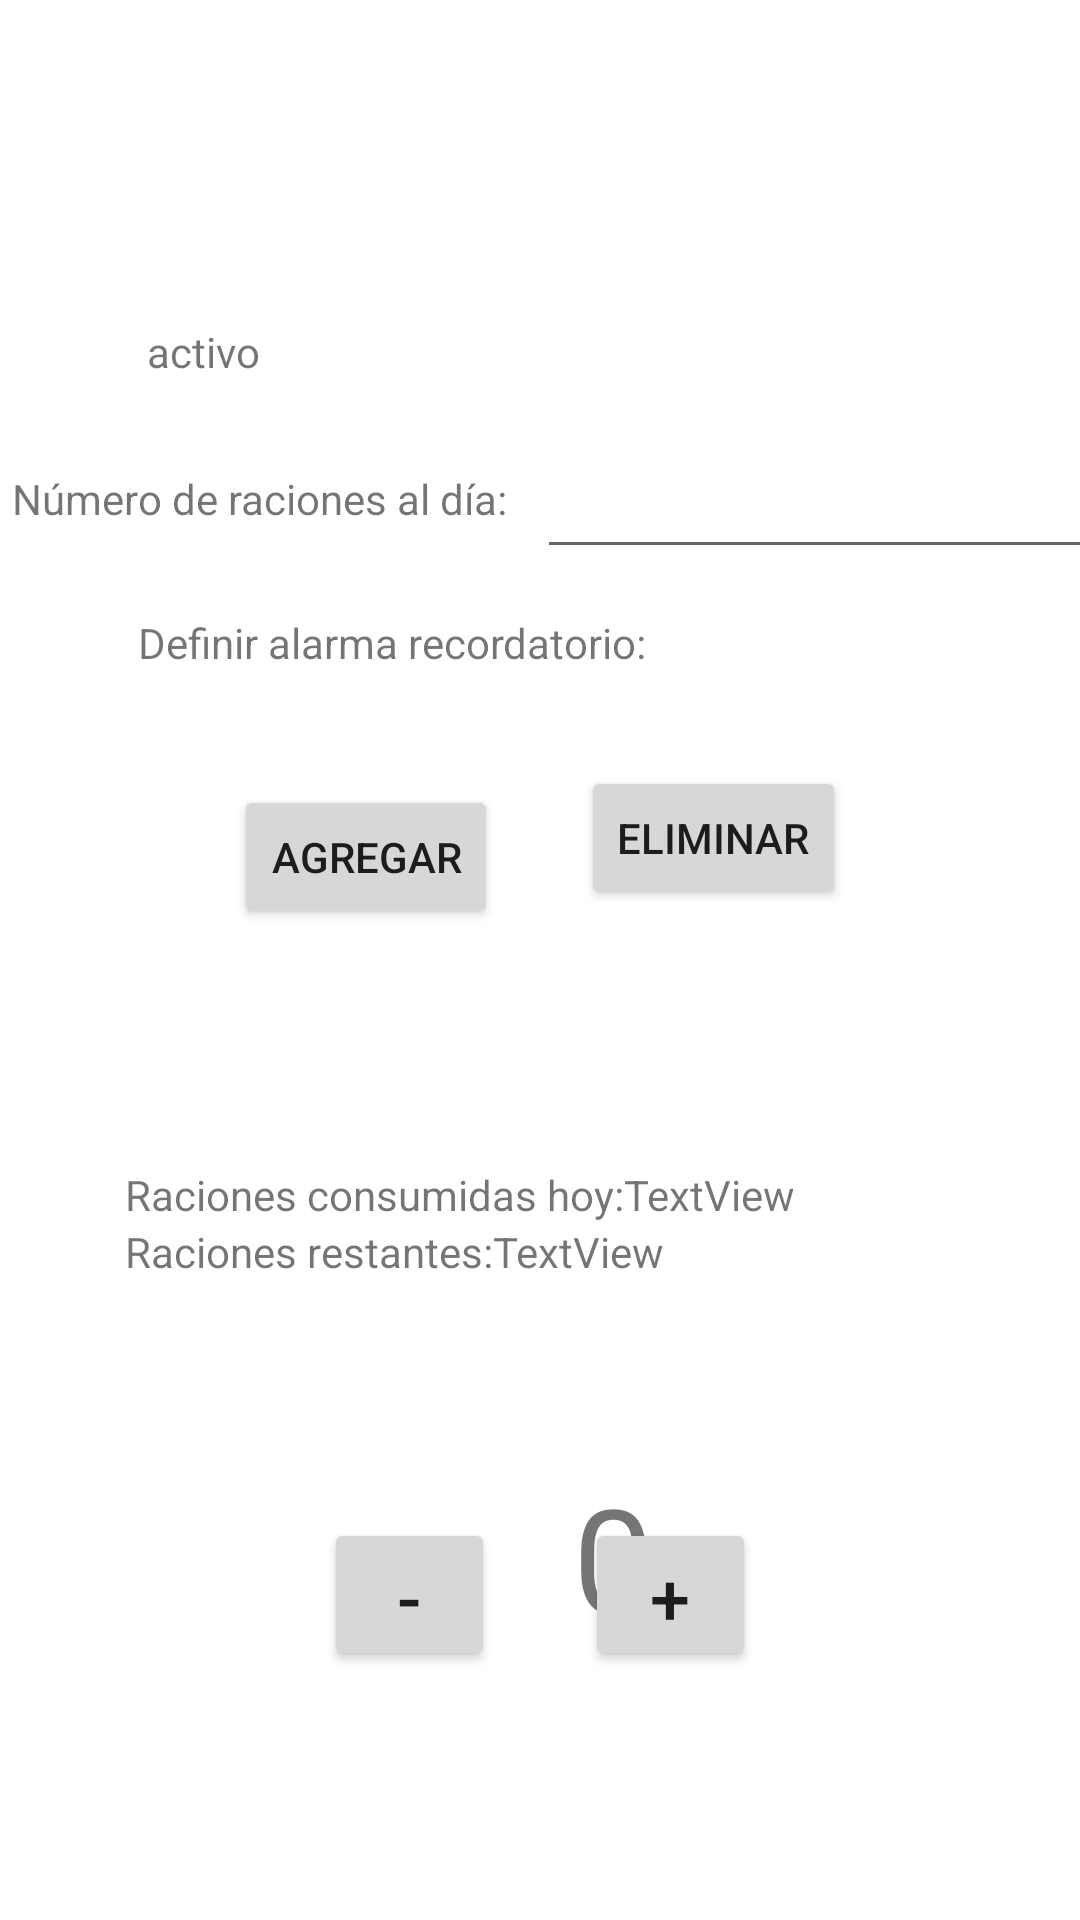

The Android layout XML behind this screen, and the referenced resources:
<!-- AndroidManifest.xml: application theme Theme.Proyecto -->
<!-- res/layout/activity_pantalla_raciones_frutas_vegetales.xml -->
<?xml version="1.0" encoding="utf-8"?>
<androidx.constraintlayout.widget.ConstraintLayout xmlns:android="http://schemas.android.com/apk/res/android"
    xmlns:app="http://schemas.android.com/apk/res-auto"
    xmlns:tools="http://schemas.android.com/tools"
    android:layout_width="match_parent"
    android:layout_height="match_parent"
    tools:context=".Pantalla_Vasos">

    <LinearLayout
        android:id="@+id/linearLayout3"
        android:layout_width="wrap_content"
        android:layout_height="wrap_content"
        android:orientation="horizontal"
        app:layout_constraintBottom_toTopOf="@+id/linearLayout4"
        app:layout_constraintEnd_toEndOf="parent"
        app:layout_constraintStart_toStartOf="parent"
        app:layout_constraintTop_toTopOf="parent">

    </LinearLayout>

    <LinearLayout
        android:id="@+id/linearLayout4"
        android:layout_width="276dp"
        android:layout_height="62dp"
        android:orientation="vertical"
        app:layout_constraintBottom_toBottomOf="parent"
        app:layout_constraintEnd_toEndOf="parent"
        app:layout_constraintHorizontal_bias="0.496"
        app:layout_constraintStart_toStartOf="parent"
        app:layout_constraintTop_toBottomOf="@+id/linearLayout3">

        <LinearLayout
            android:layout_width="wrap_content"
            android:layout_height="wrap_content"
            android:orientation="horizontal">

        </LinearLayout>

        <LinearLayout
            android:layout_width="wrap_content"
            android:layout_height="wrap_content"
            android:orientation="horizontal">

        </LinearLayout>

        <LinearLayout
            android:layout_width="wrap_content"
            android:layout_height="wrap_content"
            android:orientation="horizontal">

            <TextView
                android:id="@+id/textView4"
                android:layout_width="wrap_content"
                android:layout_height="wrap_content"
                android:text="Raciones consumidas hoy:" />

            <TextView
                android:id="@+id/completedTextView"
                android:layout_width="99dp"
                android:layout_height="match_parent"
                android:text="TextView" />
        </LinearLayout>

        <LinearLayout
            android:layout_width="wrap_content"
            android:layout_height="wrap_content"
            android:orientation="horizontal">

            <TextView
                android:id="@+id/textView5"
                android:layout_width="wrap_content"
                android:layout_height="wrap_content"
                android:text="Raciones restantes:" />

            <TextView
                android:id="@+id/leftTextView"
                android:layout_width="119dp"
                android:layout_height="wrap_content"
                android:text="TextView" />
        </LinearLayout>
    </LinearLayout>

    <TextView
        android:id="@+id/textView9"
        android:layout_width="wrap_content"
        android:layout_height="wrap_content"
        android:layout_marginStart="185dp"
        android:layout_marginTop="48dp"
        android:layout_marginEnd="194dp"
        android:layout_marginBottom="101dp"
        android:text="Mensaje personalizado sobre el hábito"
        app:layout_constraintBottom_toTopOf="@+id/linearLayout3"
        app:layout_constraintEnd_toEndOf="parent"
        app:layout_constraintStart_toStartOf="parent"
        app:layout_constraintTop_toTopOf="parent" />

    <TextView
        android:id="@+id/textView3"
        android:layout_width="wrap_content"
        android:layout_height="wrap_content"
        android:layout_marginStart="49dp"
        android:layout_marginTop="30dp"
        android:layout_marginEnd="10dp"
        android:text="Número de raciones al día:"
        app:layout_constraintEnd_toStartOf="@+id/timesPerDayTextNumber"
        app:layout_constraintHorizontal_bias="1.0"
        app:layout_constraintStart_toStartOf="parent"
        app:layout_constraintTop_toBottomOf="@+id/statusTextView" />

    <EditText
        android:id="@+id/timesPerDayTextNumber"
        android:layout_width="wrap_content"
        android:layout_height="wrap_content"
        android:layout_marginTop="15dp"
        android:layout_marginEnd="16dp"
        android:layout_weight="1"
        android:ems="10"
        android:inputType="number"
        android:minHeight="48dp"
        app:layout_constraintEnd_toEndOf="parent"
        app:layout_constraintStart_toEndOf="@+id/textView3"
        app:layout_constraintTop_toBottomOf="@+id/statusTextView"
        tools:ignore="SpeakableTextPresentCheck" />

    <TextView
        android:id="@+id/statusTextView"
        android:layout_width="0dp"
        android:layout_height="wrap_content"
        android:layout_marginStart="49dp"
        android:layout_marginTop="30dp"
        android:layout_marginEnd="35dp"
        android:layout_marginBottom="41dp"
        android:text="activo"
        app:layout_constraintBottom_toTopOf="@+id/timesPerDayTextNumber"
        app:layout_constraintEnd_toEndOf="parent"
        app:layout_constraintStart_toStartOf="parent"
        app:layout_constraintTop_toBottomOf="@+id/textView9" />

    <Button
        android:id="@+id/addButton"
        android:layout_width="wrap_content"
        android:layout_height="wrap_content"
        android:layout_marginStart="50dp"
        android:layout_marginTop="28dp"
        android:layout_marginBottom="79dp"
        android:text="Agregar"
        app:layout_constraintBottom_toTopOf="@+id/linearLayout4"
        app:layout_constraintEnd_toStartOf="@+id/deleteButton"
        app:layout_constraintStart_toStartOf="parent"
        app:layout_constraintTop_toBottomOf="@+id/textView2" />

    <Button
        android:id="@+id/deleteButton"
        android:layout_width="wrap_content"
        android:layout_height="wrap_content"
        android:layout_marginTop="28dp"
        android:layout_marginEnd="50dp"
        android:layout_marginBottom="79dp"
        android:text="Eliminar"
        app:layout_constraintBottom_toTopOf="@+id/linearLayout4"
        app:layout_constraintEnd_toEndOf="parent"
        app:layout_constraintStart_toEndOf="@+id/addButton"
        app:layout_constraintTop_toBottomOf="@+id/imageView" />

    <TextView
        android:id="@+id/textView2"
        android:layout_width="wrap_content"
        android:layout_height="wrap_content"
        android:layout_marginStart="43dp"
        android:layout_marginTop="15dp"
        android:layout_marginEnd="5dp"
        android:layout_marginBottom="10dp"
        android:text="Definir alarma recordatorio:"
        app:layout_constraintBottom_toTopOf="@+id/addButton"
        app:layout_constraintEnd_toStartOf="@+id/imageView"
        app:layout_constraintStart_toStartOf="parent"
        app:layout_constraintTop_toBottomOf="@+id/timesPerDayTextNumber" />

    <ImageView
        android:id="@+id/imageView"
        android:layout_width="wrap_content"
        android:layout_height="wrap_content"
        android:layout_marginTop="15dp"
        android:layout_marginEnd="134dp"
        android:layout_marginBottom="10dp"
        app:layout_constraintBottom_toTopOf="@+id/deleteButton"
        app:layout_constraintEnd_toEndOf="parent"
        app:layout_constraintStart_toEndOf="@+id/textView2"
        app:layout_constraintTop_toBottomOf="@+id/timesPerDayTextNumber"
        app:layout_constraintVertical_bias="0.0"
        app:srcCompat="@drawable/ic_action_name" />

    <Button
        android:id="@+id/restar"
        android:layout_width="57dp"
        android:layout_height="51dp"
        android:layout_marginStart="108dp"
        android:layout_marginBottom="60dp"
        android:text="-"
        android:textSize="24sp"
        app:layout_constraintBottom_toBottomOf="@+id/sumar"
        app:layout_constraintEnd_toStartOf="@id/counterTextView"
        app:layout_constraintHorizontal_bias="0.0"
        app:layout_constraintStart_toStartOf="parent"
        app:layout_constraintTop_toTopOf="@+id/sumar"
        app:layout_constraintVertical_bias="0.0" />

    <Button
        android:id="@+id/sumar"
        android:layout_width="57dp"
        android:layout_height="51dp"
        android:layout_marginEnd="108dp"
        android:text="+"
        android:textSize="24sp"
        app:layout_constraintBottom_toBottomOf="parent"
        app:layout_constraintEnd_toEndOf="parent"
        app:layout_constraintHorizontal_bias="1.0"
        app:layout_constraintStart_toEndOf="@+id/counterTextView"
        app:layout_constraintTop_toBottomOf="@+id/linearLayout4"
        app:layout_constraintVertical_bias="0.4" />

    <TextView
        android:id="@+id/counterTextView"
        android:layout_width="63dp"
        android:layout_height="57dp"
        android:layout_marginStart="8dp"
        android:layout_marginTop="36dp"
        android:text="0"
        android:textAlignment="center"
        android:textSize="48sp"

        app:layout_constraintBottom_toBottomOf="parent"
        app:layout_constraintStart_toEndOf="@id/restar"
        app:layout_constraintTop_toBottomOf="@+id/linearLayout4"
        app:layout_constraintVertical_bias="0.0" />

</androidx.constraintlayout.widget.ConstraintLayout>
<!-- resources referenced by this layout -->
<resources>
  <style name="Theme.Proyecto" parent="Theme.MaterialComponents.DayNight.DarkActionBar">
          
          <item name="colorPrimary">@color/primaryColor</item>
          <item name="colorPrimaryVariant">@color/primaryDarkColor</item>
          <item name="colorOnPrimary">@color/white</item>
          
          <item name="colorSecondary">@color/teal_200</item>
          <item name="colorSecondaryVariant">@color/teal_700</item>
          <item name="colorOnSecondary">@color/black</item>
          
          <item name="android:statusBarColor" tools:targetApi="l">?attr/colorPrimaryVariant</item>
          
      </style>
  <color name="primaryColor">#ffab91</color>
  <color name="primaryDarkColor">#c97b63</color>
  <color name="white">#FFFFFFFF</color>
  <color name="teal_200">#FF03DAC5</color>
  <color name="teal_700">#FF018786</color>
  <color name="black">#FF000000</color>
</resources>
